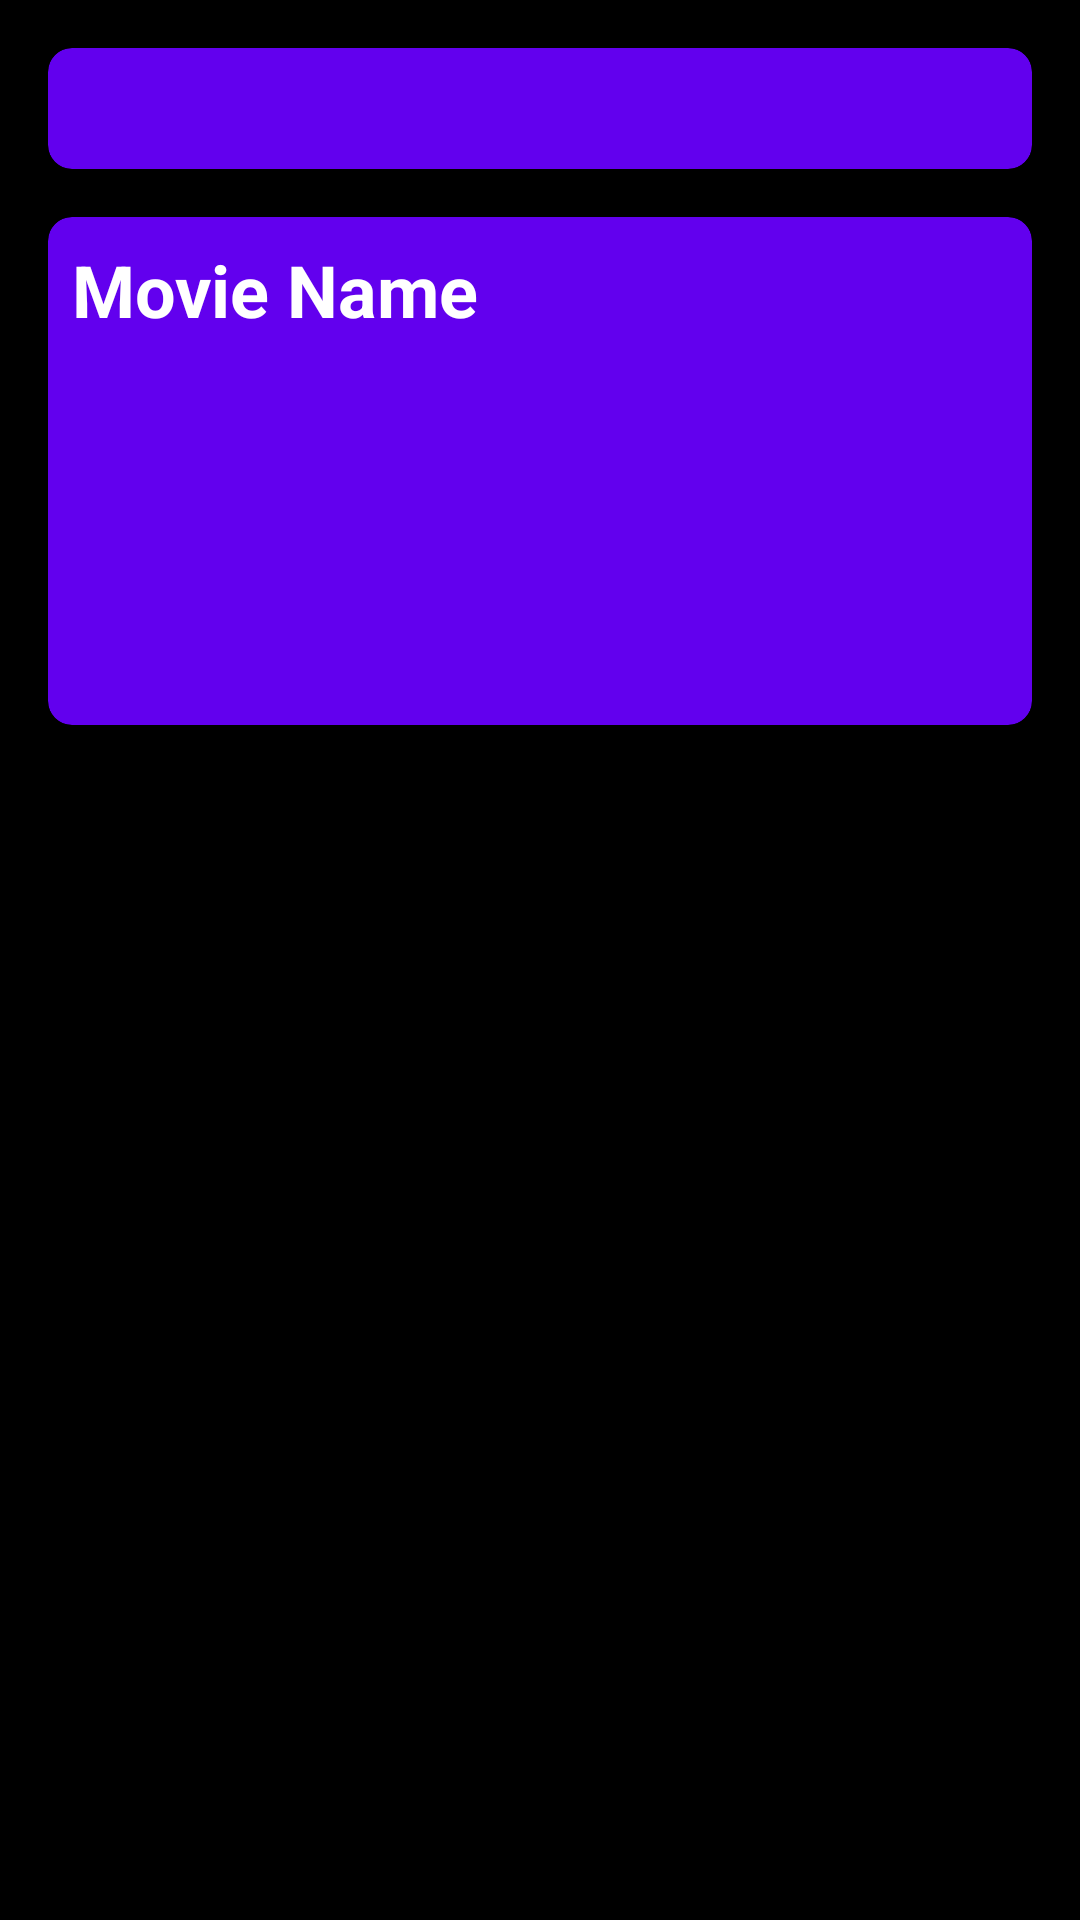

Reconstruct the res/layout file that produces this screen, plus the resources it refers to.
<!-- AndroidManifest.xml: application theme Theme.COOP4423ProjectAssignment -->
<!-- res/layout/activity_details.xml -->
<?xml version="1.0" encoding="utf-8"?>
<LinearLayout xmlns:android="http://schemas.android.com/apk/res/android"
    xmlns:app="http://schemas.android.com/apk/res-auto"
    xmlns:tools="http://schemas.android.com/tools"
    android:layout_width="match_parent"
    android:layout_height="match_parent"
    android:background="@color/black"
    android:orientation="vertical"
    tools:context=".DetailsActivity">
    <ScrollView
        android:layout_width="match_parent"
        android:layout_height="wrap_content">
        <LinearLayout
            android:orientation="vertical"
            android:layout_margin="8dp"
            android:layout_width="match_parent"
            android:layout_height="wrap_content">
            <androidx.cardview.widget.CardView
                android:layout_margin="8dp"
                app:cardBackgroundColor="@color/purple_500"
                app:cardElevation="8dp"
                app:cardCornerRadius="8dp"
                android:layout_width="match_parent"
                android:layout_height="wrap_content">
                <LinearLayout
                    android:orientation="vertical"
                    android:gravity="center"
                    android:layout_margin="8dp"
                    android:layout_width="match_parent"
                    android:layout_height="wrap_content">
                    <ImageView
                        android:id="@+id/imageView_movie_poster"
                        android:layout_width="wrap_content"
                        android:layout_height="wrap_content" />
                    <TextView
                        android:id="@+id/textView_movie_plot"
                        android:textColor="@color/white"
                        android:textSize="18sp"
                        android:layout_width="match_parent"
                        android:layout_height="wrap_content" />
                </LinearLayout>
            </androidx.cardview.widget.CardView>
            <androidx.cardview.widget.CardView
                app:cardBackgroundColor="@color/purple_500"
                app:cardCornerRadius="8dp"
                app:cardElevation="8dp"
                android:layout_margin="8dp"
                android:layout_width="match_parent"
                android:layout_height="wrap_content">
                <LinearLayout
                    android:orientation="vertical"
                    android:layout_width="match_parent"
                    android:layout_height="wrap_content">
                    <TextView
                        android:id="@+id/textView_movie_name"
                        android:text="Movie Name"
                        android:textColor="@color/white"
                        android:textAlignment="textStart"
                        android:textStyle="bold"
                        android:textSize="24sp"
                        android:padding="8dp"
                        android:layout_width="match_parent"
                        android:layout_height="wrap_content" />
                    <TextView
                        android:id="@+id/textView_movie_category"
                        android:text=""
                        android:textColor="@color/white"
                        android:textAlignment="textStart"
                        android:textStyle="normal"
                        android:textSize="18sp"
                        android:padding="8dp"
                        android:layout_width="match_parent"
                        android:layout_height="wrap_content" />
                    <TextView
                        android:id="@+id/textView_movie_release"
                        android:text=""
                        android:textColor="@color/white"
                        android:textAlignment="textStart"
                        android:textStyle="normal"
                        android:textSize="18sp"
                        android:padding="8dp"
                        android:layout_width="match_parent"
                        android:layout_height="wrap_content" />
                    <TextView
                        android:id="@+id/textView_movie_score"
                        android:text=""
                        android:textColor="@color/white"
                        android:textAlignment="textStart"
                        android:textStyle="normal"
                        android:textSize="18sp"
                        android:padding="8dp"
                        android:layout_width="match_parent"
                        android:layout_height="wrap_content" />
                </LinearLayout>
            </androidx.cardview.widget.CardView>
        </LinearLayout>
    </ScrollView>
</LinearLayout>
<!-- resources referenced by this layout -->
<resources>
  <color name="black">#000000</color>
  <color name="purple_500">#FF6200EE</color>
  <color name="white">#FFFFFF</color>
  <style name="Theme.COOP4423ProjectAssignment" parent="Theme.MaterialComponents.DayNight.DarkActionBar">
          
          <item name="colorPrimary">@color/purple_500</item>
          <item name="colorPrimaryVariant">@color/purple_700</item>
          <item name="colorOnPrimary">@color/white</item>
          
          <item name="colorSecondary">@color/teal_200</item>
          <item name="colorSecondaryVariant">@color/teal_700</item>
          <item name="colorOnSecondary">@color/black</item>
          
          <item name="android:statusBarColor" tools:targetApi="l">?attr/colorPrimaryVariant</item>
          
      </style>
  <color name="purple_700">#FF3700B3</color>
  <color name="teal_200">#FF03DAC5</color>
  <color name="teal_700">#FF018786</color>
</resources>
